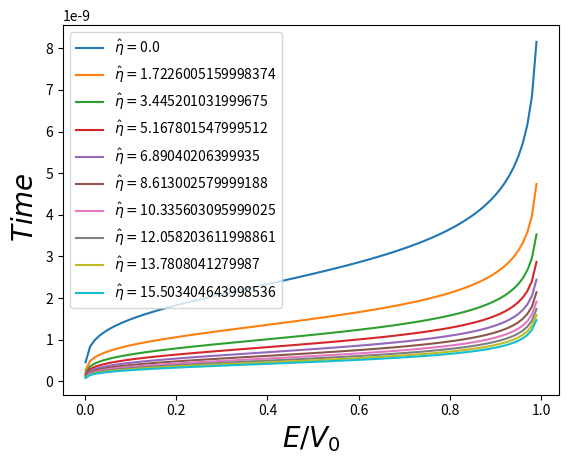

This chart was generated by the following Python code:
import numpy as np
import matplotlib.pyplot as plt
from scipy import integrate



'''
%%%%%%%%%%%%%%%%%%%% Funciones utilizadas en el calculo del tiempo %%%%%%%%%%%%%%%%%%%%%%%%%%%%%%%%
'''

def integrand(x,k,eta,hbar,m,a):
    exp=np.exp(-2*k*x*(1+eta*x/2))
    div=1+eta*x
    return exp/div

'''
%%%%%%%%%%%%%%%%%%%% Variables usadas en el calculo %%%%%%%%%%%%%%%%%%%%%%%%%%%%%%%%
'''


#definiendo el espacio


#definiendo energias adimensionales
Ne=100
E=np.linspace(0.001,0.99,Ne)

#Constantes usadas

a=20.8E5#fermi
Vo=1.8E-6
m=0.5# MeV
hbar=197.327# MeV*fermi =[hbar*c]

print("\nmass=",m, " MeV")
print("L=",a," fermi")
print("Vo=",Vo, " MeV")
print("hbar=",hbar," Mev*fermi\n")


'''
Tenemos que tener que eta*l << hbar*k, para satisfacerlo tomaremos el k mas pequeño posible correspondiente a E=0
'''

hbar_k_l=np.sqrt(2*m*Vo*(1-E[-1]))/a

print("Condition:\neta <<",hbar_k_l)

eta=np.linspace(0,0.1E-8,10)/hbar_k_l # eV/Fermi

print("eta=",eta)


T=np.zeros(len(E))

'''
%%%%%%%%%%%%%%%%%%%%%%%%%%%%%%%%%% Comenzando el calculo %%%%%%%%%%%%%%%%%%%%%%%%%%%%%%%%%%
'''

#defining the array for the intergration


for j in range(len(eta)):

    for i in range(len(E)):
    
        k=np.sqrt(2*m*Vo*(1-E[i]))/hbar
        kp=np.sqrt(2*m*Vo*(E[i]))/hbar
        
        N_factor=np.sqrt(k*kp/(k**2+kp**2))
    
        funcion= lambda x: integrand(x,k,eta[j],hbar,m,a)
    
        resultados=integrate.quad(funcion,0,1,limit=100)

        T[i]=(N_factor**1)*(6.58*10**(-16))*(m*a/(hbar*k))*(resultados[0])/hbar
        nombre="$ \hat{\eta}= $"+str(eta[j])

        
    plt.plot(E,T,label=nombre)

#plt.figure(figsize=(20,10))

plt.legend(loc=2)
plt.xlabel("$  E/V_0 $",size=20)
plt.ylabel(" $ Time $ ",size=20)
plt.savefig("Integral_disp_vel.png")

plt.show()









